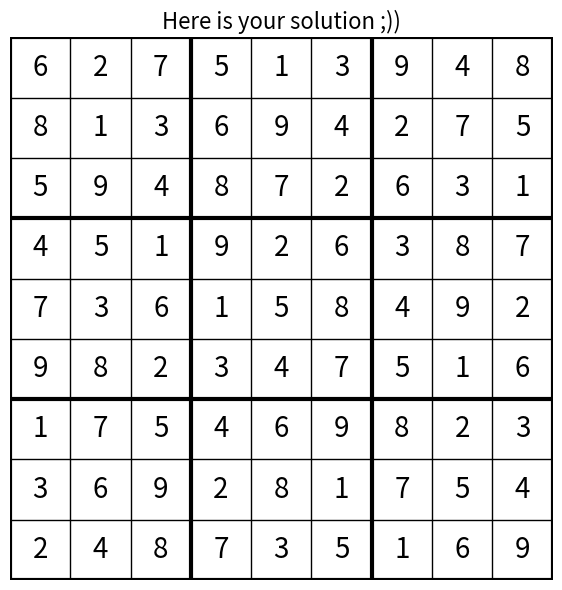

Here is the Python script that generated this plot:
import matplotlib.pyplot as plt

sudoku_grid = [
            [0,0,0,0,1,3,0,4,0],
            [0,1,0,0,9,0,0,0,5],
            [5,0,4,0,0,2,6,3,0],
            [4,0,1,0,0,6,3,0,0],
            [0,0,6,0,0,8,0,9,2],
            [9,0,2,3,0,0,5,1,0],
            [0,7,5,0,0,0,8,0,0],
            [3,0,0,0,0,0,0,0,0],
            [2,0,0,0,0,0,0,0,9]
        ]

def is_valid(row_index, column_index, number):
    global sudoku_grid
    for n in range(0,9):
        if sudoku_grid[row_index][n] == number:
            return False
        
    for n in range(0,9):
        if sudoku_grid[n][column_index] == number:
            return False
        
    square_col = (column_index // 3) * 3
    square_row = (row_index // 3) * 3
    for n in range(0,3):
        for m in range(0,3):
            if sudoku_grid[square_row+n][square_col+m] == number:
                return False
    
    return True

def solve():
    global sudoku_grid
    for row in range(0,9):
        for column in range(0,9):
            if sudoku_grid[row][column] == 0:
                for number in (range(1,10)):
                    if is_valid(row, column, number):
                        sudoku_grid[row][column] = number
                        solve()
                        sudoku_grid[row][column] = 0
                return
            
    draw_grid()
    return

def draw_grid():
    global sudoku_grid
    fig, ax = plt.subplots(figsize=(6, 6), dpi=100)

    for i in range(10):
        line_width = 3 if i % 3 == 0 else 1
        ax.plot([0, 9], [i, i], color='black', linewidth=line_width)
        ax.plot([i, i], [0, 9], color='black', linewidth=line_width)

    for row in range(9):
        for column in range(9):
            number = sudoku_grid[row][column]
            if number != 0:
                ax.text(column + 0.5, 9 - row - 0.5, str(number),
                        ha='center', va='center', fontsize=20)

    ax.set_xlim(0, 9)
    ax.set_ylim(0, 9)
    ax.set_aspect('equal')
    ax.axis('off')
    ax.set_title('Here is your solution ;))', fontsize=16)

    fig.canvas.manager.set_window_title('Sudoku Solver')
    plt.tight_layout()
    plt.show()

solve()
